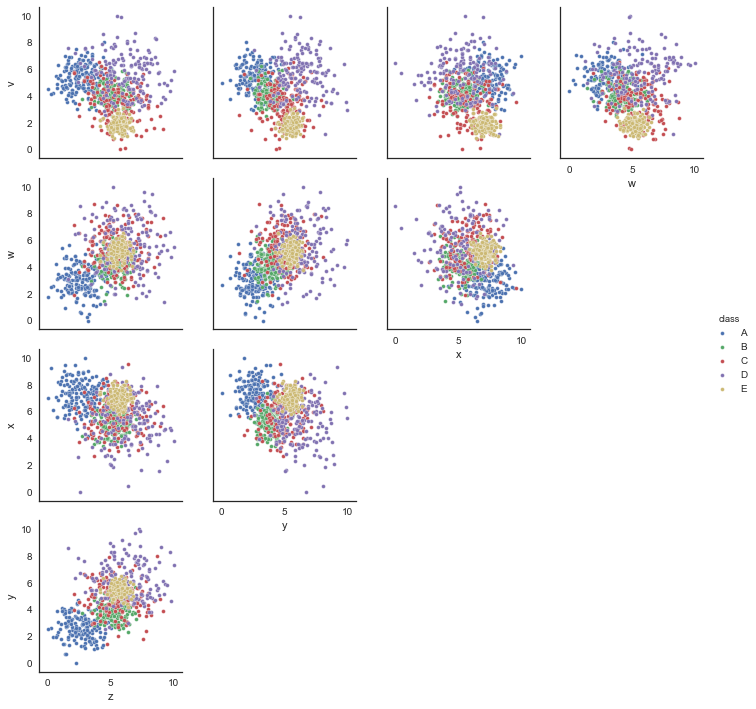

Values plotted in this chart, from the file beside it:
v, w, x, y, z, class
1.978, 5.143, 6.485, 5.544, 5.001, E
6.657, 8.361, 5.367, 4.684, 5.95, D
2.281, 4.628, 6.348, 5.932, 5.958, E
3.604, 4.081, 7.271, 5.989, 6.19, C
4.377, 4.589, 3.455, 4.269, 4.38, B
1.529, 5.349, 6.731, 5.357, 4.755, E
4.254, 4.269, 4.883, 4.394, 6.758, D
8.305, 3.581, 6.722, 7.119, 8.52, D
1.629, 5.349, 6.474, 6.018, 5.457, E
3.54, 3.699, 5.122, 2.816, 5.146, B
3.863, 3.873, 4.773, 3.538, 5.157, B
5.17, 1.888, 7.662, 1.453, 3.463, A
5.627, 4.22, 6.992, 2.161, 3.187, A
4.062, 3.538, 6.07, 4.261, 3.99, B
2.361, 6.618, 6.154, 5.335, 5.41, C
1.714, 5.295, 6.936, 5.15, 5.718, E
1.774, 5.892, 7.775, 5.427, 5.162, E
2.816, 5.137, 6.853, 5.555, 5.592, E
4.894, 4.379, 6.479, 4.43, 4.838, B
2.347, 5.826, 7.022, 5.746, 5.555, E
2.302, 4.975, 7.019, 5.253, 6.423, E
4.874, 0.4978, 6.758, 1.891, 3.289, A
4.151, 6.583, 4.306, 3.061, 4.525, C
7.503, 4.306, 6.672, 2.041, 2.194, A
7.913, 1.985, 7.037, 7.749, 5.231, D
4.176, 4.603, 4.695, 2.876, 6.216, C
3.631, 4.16, 8.167, 4.072, 2.016, A
2.74, 4.907, 4.77, 6.444, 6.218, C
6.238, 8.625, 3.49, 6.756, 6.63, D
4.441, 5.529, 3.606, 4.31, 7.324, C
4.389, 4.476, 6.136, 6.549, 7.447, D
5.596, 4.505, 1.818, 8.184, 5.166, D
4.268, 5.921, 5.724, 2.715, 5.346, B
6.42, 8.857, 6.412, 6.879, 4.603, D
3.547, 7.719, 4.453, 8.289, 4.985, D
1.945, 5.09, 7.188, 4.435, 6.244, E
5.576, 7.488, 5.797, 4.89, 4.67, D
1.6, 5.167, 6.073, 4.764, 5.79, E
6.071, 2.6, 5.835, 1.291, 2.595, A
6.129, 4.254, 8.439, 2.385, 2.631, A
5.364, 4.112, 6.595, 1.803, 3.689, A
3.957, 4.023, 5.502, 6.776, 5.166, C
5.079, 3.051, 7.219, 1.934, 3.096, A
1.673, 5.731, 6.536, 4.992, 5.754, E
5.239, 2.639, 4.426, 4.793, 7.173, D
3.674, 7.816, 6.467, 7.904, 4.843, C
3.545, 7.89, 6.092, 4.112, 6.391, D
6.102, 1.185, 7.873, 2.227, 2.785, A
5.335, 4.408, 4.033, 6.748, 6.165, D
1.941, 5.736, 8.018, 5.808, 6.142, E
7.101, 5.787, 7.46, 2.239, 3.532, A
7.552, 3.11, 5.409, 8.615, 1.613, D
3.738, 6.856, 7.489, 6.166, 7.754, C
3.755, 3.495, 5.929, 4.361, 5.328, B
4.5, 3.188, 9.013, 1.422, 1.304, A
2.191, 5.196, 6.415, 6.362, 6.148, E
5.837, 5.54, 3.834, 7.321, 10.0, D
6.442, 7.795, 5.941, 5.077, 7.03, D
1.357, 4.624, 7.413, 5.757, 5.005, E
4.091, 6.017, 6.482, 3.199, 4.448, B
... 740 more rows
